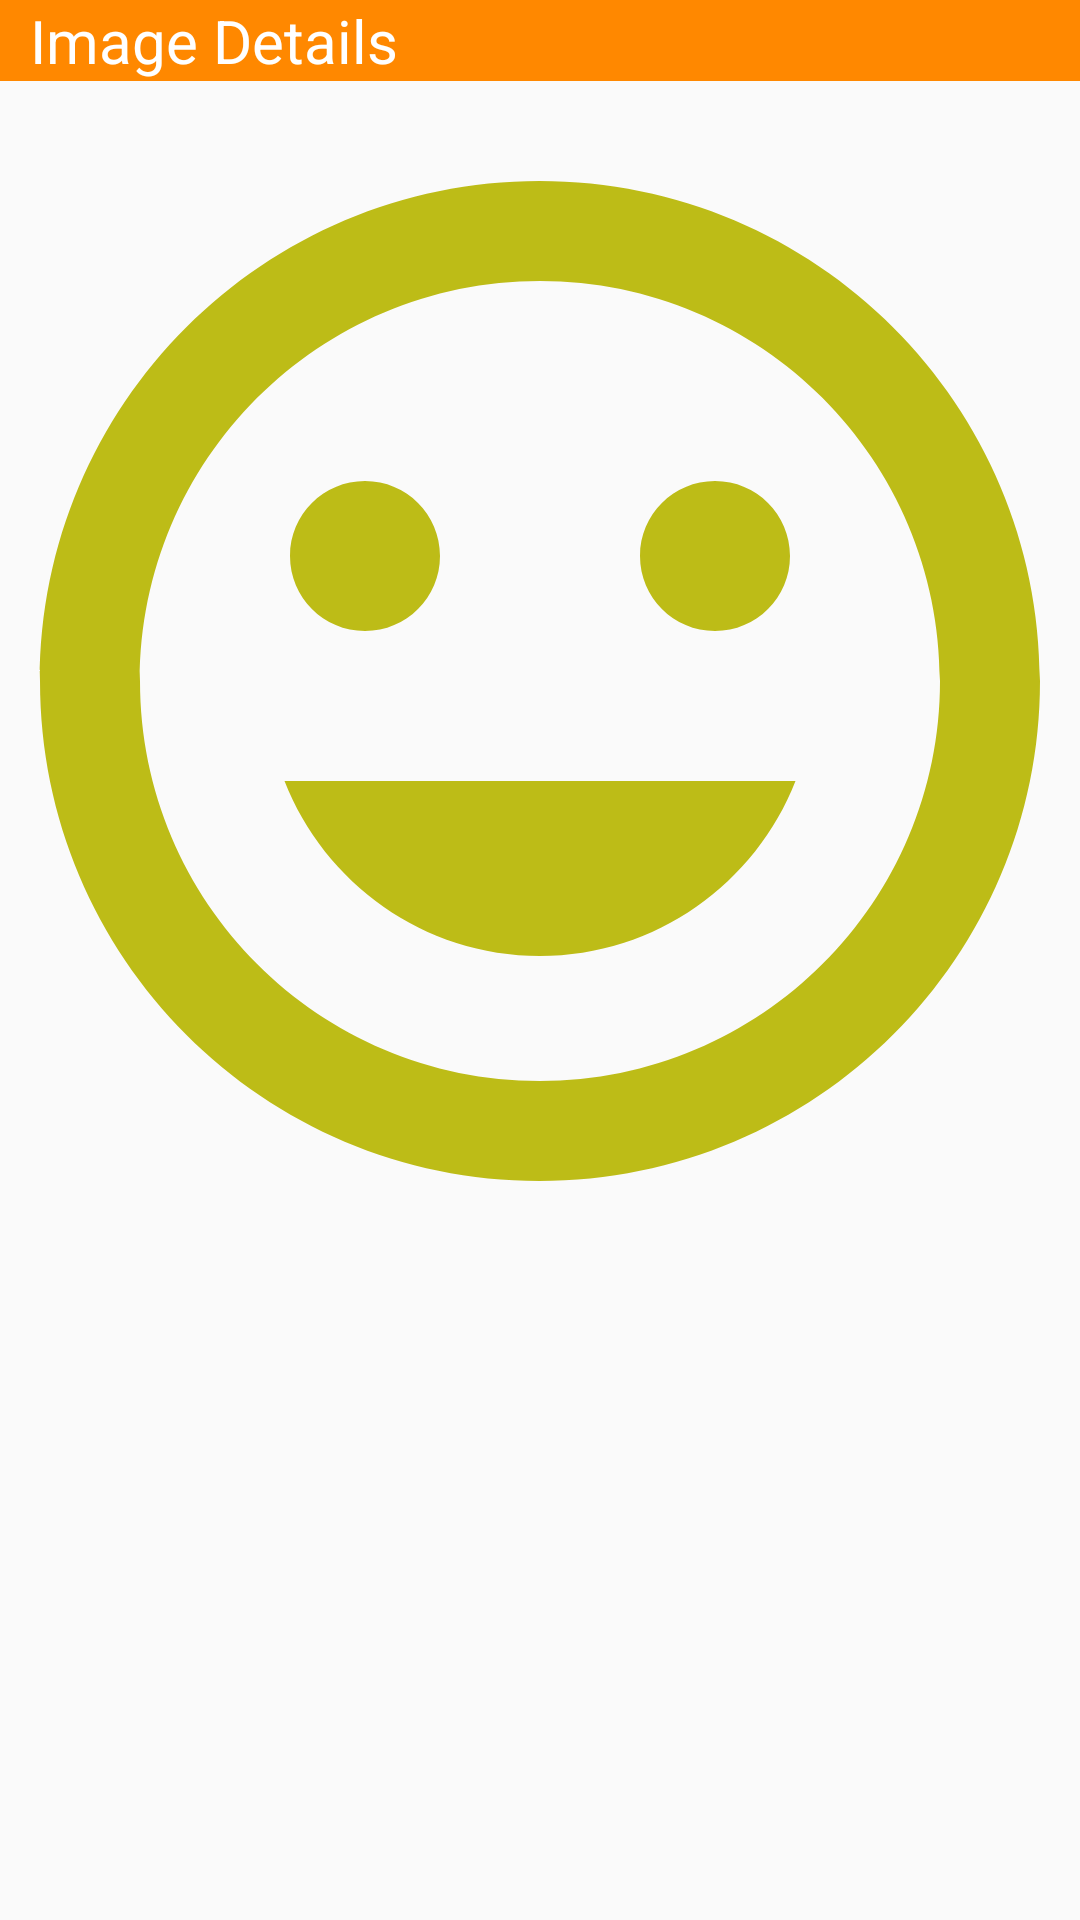

The Android layout XML behind this screen, and the referenced resources:
<!-- AndroidManifest.xml: application theme AppTheme.ObjectDetection -->
<!-- res/layout/single_row.xml -->
<?xml version="1.0" encoding="utf-8"?>
<RelativeLayout xmlns:android="http://schemas.android.com/apk/res/android"
    android:layout_width="match_parent" android:layout_height="wrap_content">

    <TextView
        android:layout_width="match_parent"
        android:layout_height="wrap_content"
        android:text="Image Details"
        android:background="@android:color/holo_orange_dark"
        android:textColor="@android:color/white"
        android:textSize="20sp"
        android:paddingLeft="10dp"
        android:id="@+id/sr_imageDetailsTV"/>

    <ImageView
        android:layout_width="match_parent"
        android:layout_height="400dp"
        android:scaleType="centerCrop"
        android:id="@+id/sr_imageIV"
        android:layout_below="@id/sr_imageDetailsTV"
        android:src="@drawable/mood"/>

</RelativeLayout>
<!-- resources referenced by this layout -->
<resources>
  <!-- drawable mood (drawable-mdpi) -->
  <vector android:height="24dp" android:tint="#BDBC17"
      android:viewportHeight="24.0" android:viewportWidth="24.0"
      android:width="24dp" xmlns:android="http://schemas.android.com/apk/res/android">
      <path android:fillColor="#FF000000" android:pathData="M11.99,2C6.47,2 2,6.48 2,12s4.47,10 9.99,10C17.52,22 22,17.52 22,12S17.52,2 11.99,2zM12,20c-4.42,0 -8,-3.58 -8,-8s3.58,-8 8,-8 8,3.58 8,8 -3.58,8 -8,8zM15.5,11c0.83,0 1.5,-0.67 1.5,-1.5S16.33,8 15.5,8 14,8.67 14,9.5s0.67,1.5 1.5,1.5zM8.5,11c0.83,0 1.5,-0.67 1.5,-1.5S9.33,8 8.5,8 7,8.67 7,9.5 7.67,11 8.5,11zM12,17.5c2.33,0 4.31,-1.46 5.11,-3.5L6.89,14c0.8,2.04 2.78,3.5 5.11,3.5z"/>
  </vector>
  <style name="AppTheme.ObjectDetection" parent="Theme.AppCompat.Light.NoActionBar">
          
          <item name="colorPrimary">@color/tfe_color_primary</item>
          <item name="colorPrimaryDark">@color/tfe_color_primary_dark</item>
          <item name="colorAccent">@color/tfe_color_accent</item>
      </style>
  <color name="tfe_color_primary">#ffa800</color>
  <color name="tfe_color_primary_dark">#ff6f00</color>
  <color name="tfe_color_accent">#425066</color>
</resources>
